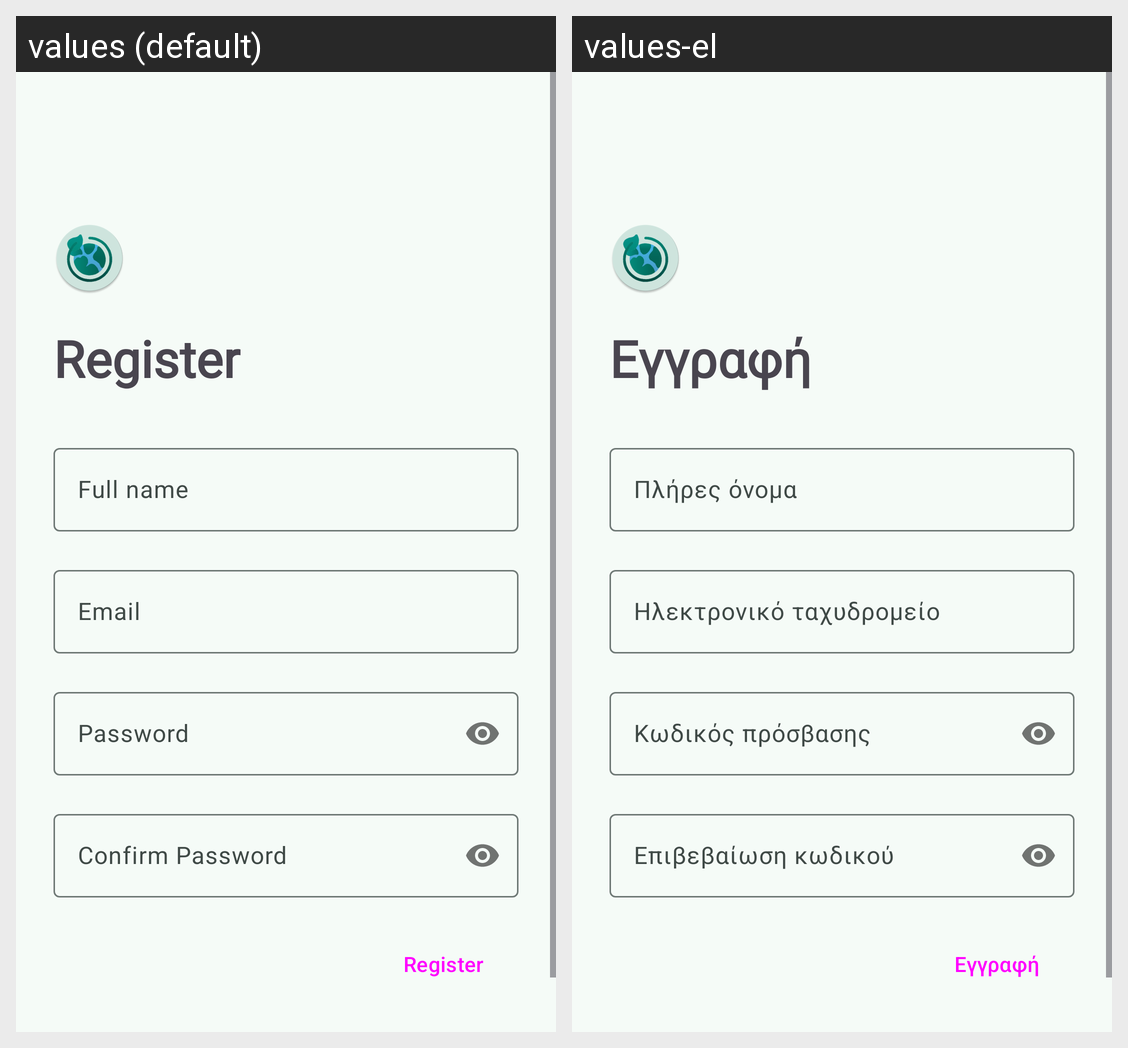

For this localized Android screen grid, give each drawn string resource with its value in every locale shown.
Android screen res/layout/fragment_register.xml rendered under 2 locales, left to right: values (default), values-el. Device: Nexus 5 (rendered at 1080×1920; each locale shown at half size, 540×960, under a caption strip naming it); theme Theme.GreenifyMe.
Strings drawn on this screen, with the default value and each locale's value (text and hints the layout hard-codes, and strings that could not be matched under every locale, appear in the picture but are not listed):

register_prompt_label
  values: Register
  values-el: Εγγραφή

full_name_prompt
  values: Full name
  values-el: Πλήρες όνομα

prompt_email
  values: Email
  values-el: Ηλεκτρονικό ταχυδρομείο

prompt_password
  values: Password
  values-el: Κωδικός πρόσβασης

confirm_password_prompt
  values: Confirm Password
  values-el: Επιβεβαίωση κωδικού
